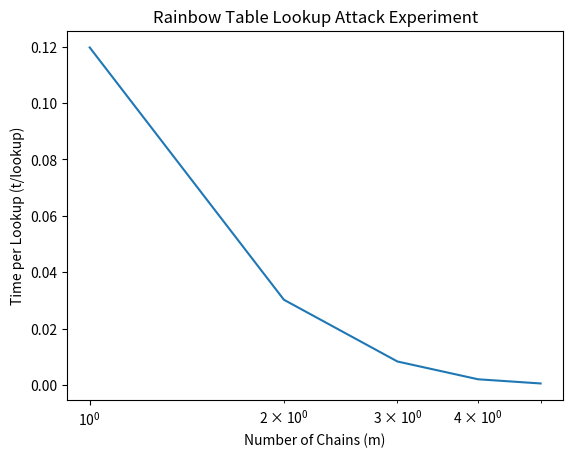

Write Python code to recreate this figure.
import numpy as np
import matplotlib.pyplot as plt

# Data from the table
trial = np.array([1, 2, 3, 4, 5])
m = np.array([25000, 50000, 100000, 200000, 400000])
k = np.array([64, 32, 16, 8, 4])
p = np.array([0.54, 0.53, 0.53, 0.57, 0.58])
t_lookup = np.array([0.11972, 0.03027, 0.00837, 0.00207, 0.00059])

# Plotting the data
plt.plot(trial, t_lookup)
plt.xscale('log')
plt.xlabel('Number of Chains (m)')
plt.ylabel('Time per Lookup (t/lookup)')
plt.title('Rainbow Table Lookup Attack Experiment')
plt.show()
